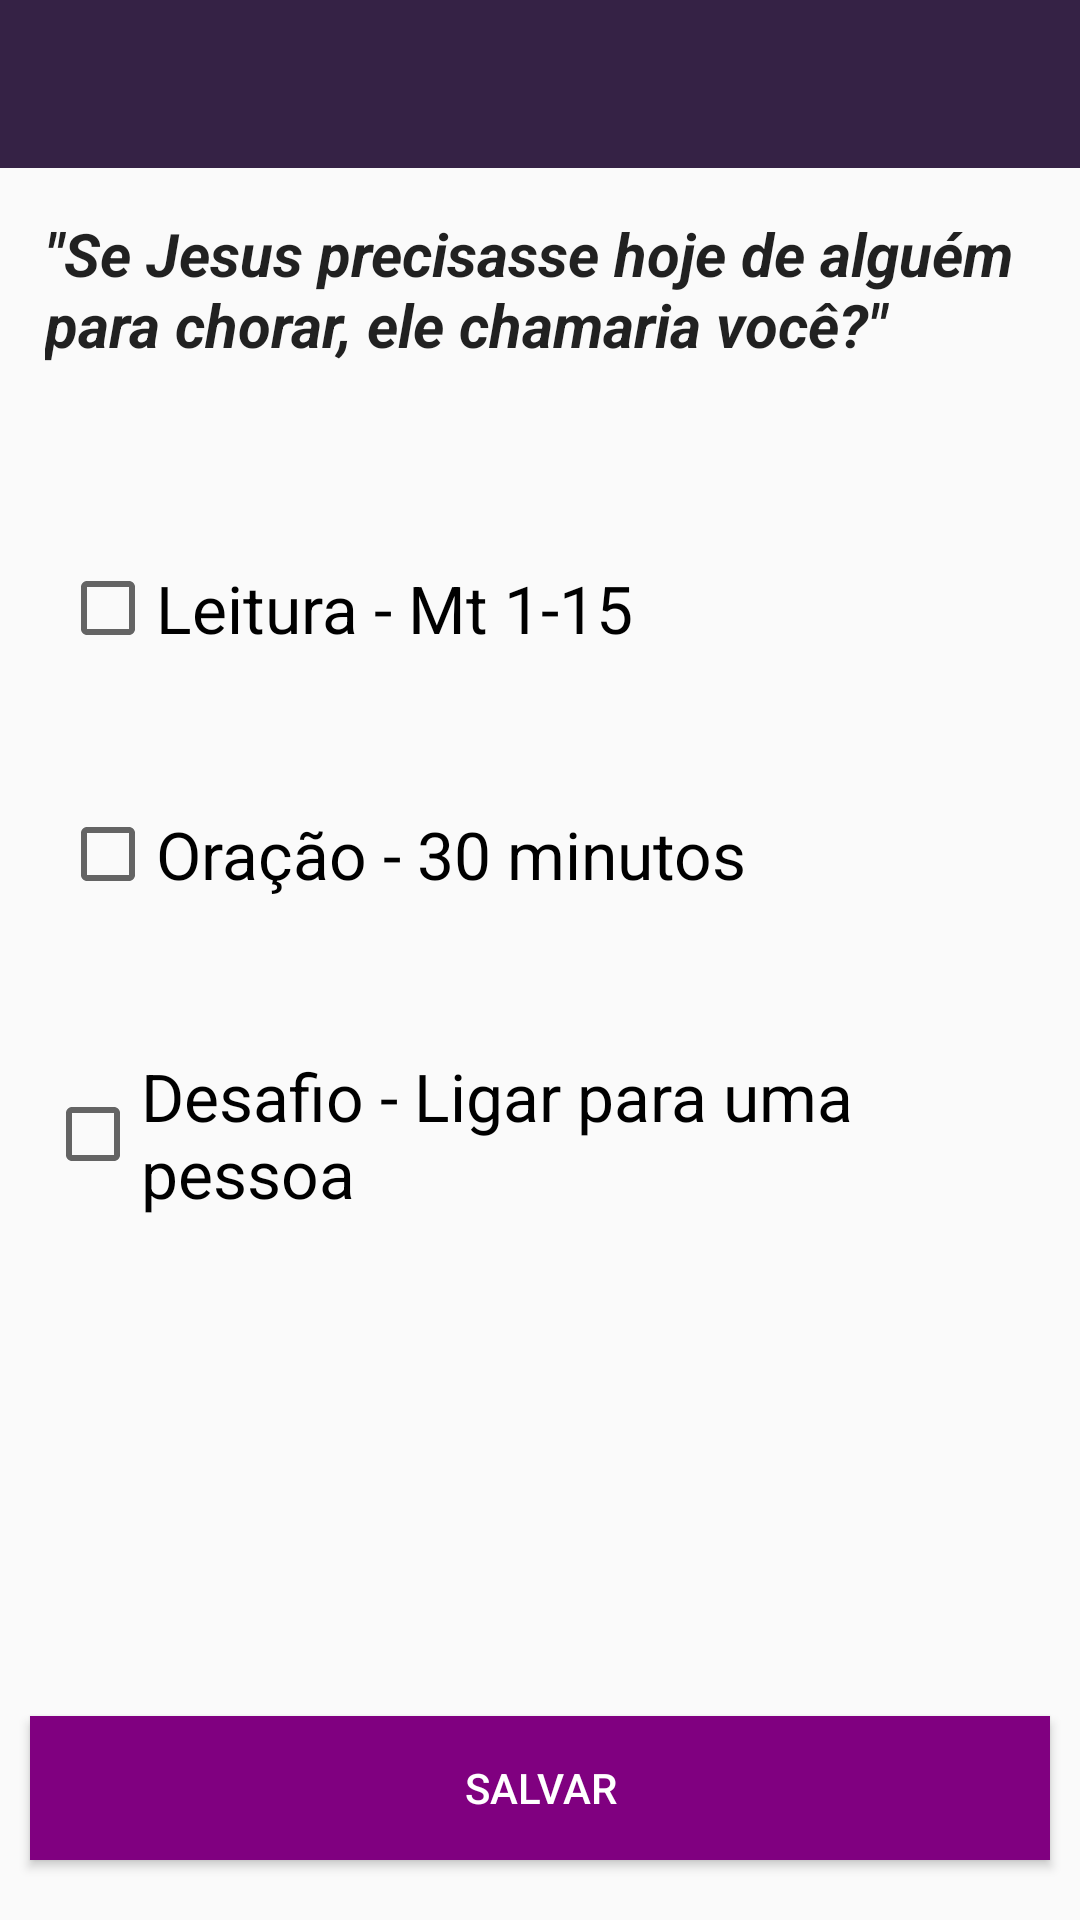

This screen was rendered from an Android layout file. Write that file and the resources it references.
<!-- AndroidManifest.xml: activity theme AppTheme.NoActionBar -->
<!-- res/layout/activity_ver_dia_leitura.xml -->
<?xml version="1.0" encoding="utf-8"?>
<RelativeLayout xmlns:android="http://schemas.android.com/apk/res/android"
    xmlns:tools="http://schemas.android.com/tools"
    android:layout_width="match_parent"
    android:layout_height="match_parent"
    xmlns:app="http://schemas.android.com/apk/res-auto"
    tools:context="br.heavendevelopment.sonschallenge.Activity.VerDiaLeituraActivity">


    <android.support.v7.widget.Toolbar
        android:id="@+id/toolbar_verDiaLeitura"
        android:layout_width="match_parent"
        android:layout_height="wrap_content"
        android:background="@color/main_color"
        android:minHeight="?attr/actionBarSize"
        app:layout_constraintEnd_toEndOf="parent"
        app:layout_constraintStart_toStartOf="parent"
        app:layout_constraintTop_toTopOf="parent" />

    <TextView
        android:id="@+id/tv_msg_ver_leitura"
        android:layout_width="wrap_content"
        android:layout_height="wrap_content"
        android:layout_below="@+id/toolbar_verDiaLeitura"
        android:layout_margin="15dp"
        android:layout_marginTop="100dp"
        android:textSize="20sp"
        android:layout_centerHorizontal="true"
        android:text='"Se Jesus precisasse hoje de alguém para chorar, ele chamaria você?"'
        android:textAppearance="@style/TextAppearance.AppCompat.Large"
        android:textStyle="bold|italic" />

    <CheckBox
        android:id="@+id/cb_leitura"
        android:layout_width="wrap_content"
        android:layout_height="wrap_content"
        android:layout_below="@+id/tv_msg_ver_leitura"
        android:layout_marginLeft="20dp"
        android:layout_marginTop="50dp"
        android:text="Leitura - Mt 1-15"
        android:textAppearance="@style/TextAppearance.AppCompat.Large" />

    <CheckBox
        android:id="@+id/cb_oracao"
        android:layout_width="wrap_content"
        android:layout_height="wrap_content"
        android:layout_marginTop="50dp"
        android:textAppearance="@style/TextAppearance.AppCompat.Large"
        android:text="Oração - 30 minutos"
        android:layout_below="@+id/cb_leitura"
        android:layout_alignStart="@+id/cb_leitura" />

    <CheckBox
        android:id="@+id/cb_desafio"
        android:layout_width="wrap_content"
        android:layout_height="wrap_content"
        android:layout_marginTop="50dp"
        android:textAppearance="@style/TextAppearance.AppCompat.Large"
        android:text="Desafio - Ligar para uma pessoa"
        android:layout_below="@+id/cb_oracao"
        android:layout_alignStart="@+id/tv_msg_ver_leitura" />

    <Button
        android:id="@+id/bt_salvar_desafio"
        android:layout_width="match_parent"
        android:layout_height="wrap_content"
        android:layout_marginBottom="20dp"
        android:layout_marginLeft="10dp"
        android:layout_marginRight="10dp"
        android:background="@color/colorAccent"
        android:text="Salvar"
        android:textColor="@color/white"
        android:layout_alignParentBottom="true"
        android:layout_centerHorizontal="true" />


</RelativeLayout>
<!-- resources referenced by this layout -->
<resources>
  <color name="colorAccent">#800080</color>
  <color name="main_color">#352245</color>
  <color name="white">#FFFFFF</color>
  <style name="AppTheme.NoActionBar">
          <item name="windowNoTitle">true</item>
          <item name="windowActionBar">false</item>
          <item name="android:windowFullscreen">false</item>
          <item name="android:windowContentOverlay">@null</item>
      </style>
</resources>
